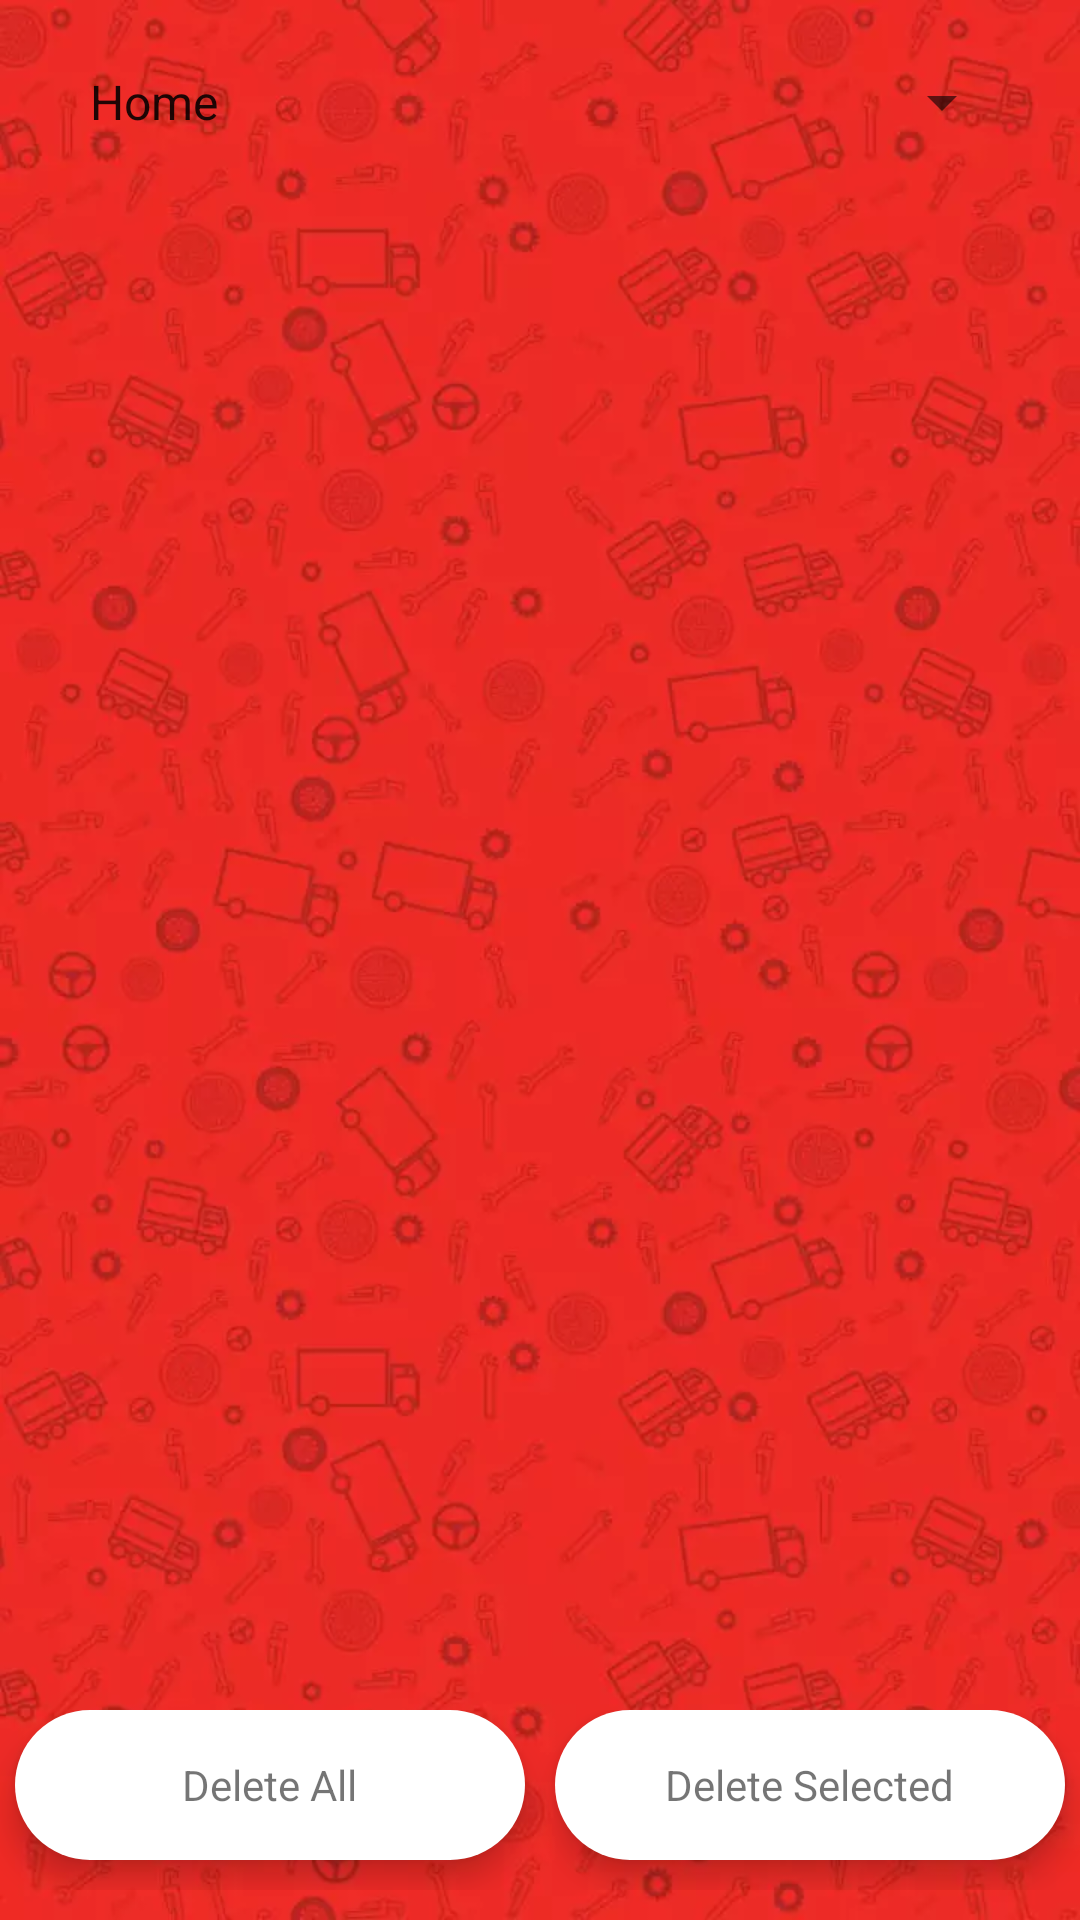

Reconstruct the res/layout file that produces this screen, plus the resources it refers to.
<!-- AndroidManifest.xml: application theme Theme.TransflyLocal -->
<!-- res/layout/activity_showbooking.xml -->
<?xml version="1.0" encoding="utf-8"?>
<layout xmlns:android="http://schemas.android.com/apk/res/android"
    xmlns:tools="http://schemas.android.com/tools"
    xmlns:app="http://schemas.android.com/apk/res-auto">
<RelativeLayout
    android:layout_width="match_parent"
    android:layout_height="match_parent"
    tools:context=".ShowbookingActivity"
    android:background="@drawable/splash_screen_image"
    >

    <Spinner
        android:id="@+id/spinner"
        android:layout_width="match_parent"
        android:layout_height="wrap_content"
        android:layout_margin="22sp"
        android:entries="@android:array/emailAddressTypes"
         />

    <androidx.recyclerview.widget.RecyclerView
        android:layout_width="match_parent"
        android:layout_height="match_parent"
        android:id="@+id/recycler"
        app:layoutManager="androidx.recyclerview.widget.LinearLayoutManager"
        android:layout_marginTop="60dp"
        android:layout_marginBottom="80dp"/>


    <LinearLayout
        android:layout_width="match_parent"
        android:layout_height="wrap_content"
        android:layout_marginBottom="10dp"
        android:weightSum="2"
        android:layout_alignParentBottom="true"
        android:layout_centerHorizontal="true"
        android:orientation="horizontal">
    <RelativeLayout
        android:id="@+id/delete_all"
        android:layout_width="match_parent"
        android:layout_height="50dp"
        android:layout_weight="1"
        android:layout_gravity="center_horizontal"
        android:background="@drawable/design_as_edittext_gradient"
        android:elevation="6dp"
        android:layout_margin="5dp"
        >

        <TextView
            android:layout_width="wrap_content"
            android:layout_height="wrap_content"
            android:layout_centerInParent="true"
            android:text="Delete All"
            android:textColor="@color/red"
            android:textSize="14dp" />

    </RelativeLayout>
        <RelativeLayout
            android:id="@+id/delete_selected"
            android:layout_width="match_parent"
            android:layout_height="50dp"
            android:layout_weight="1"
            android:layout_gravity="center_horizontal"
            android:background="@drawable/design_as_edittext_gradient"
            android:elevation="6dp"
            android:layout_margin="5dp"
            >

            <TextView
                android:layout_width="wrap_content"
                android:layout_height="wrap_content"
                android:layout_centerInParent="true"
                android:text="Delete Selected"
                android:textColor="@color/red"
                android:textSize="14dp" />

        </RelativeLayout>
    </LinearLayout>
    <include
        android:id="@+id/parent_of_loading"
        layout="@layout/loading"/>

</RelativeLayout>
</layout>
<!-- res/layout/loading.xml (included above) -->
<?xml version="1.0" encoding="utf-8"?>
<FrameLayout
    xmlns:android="http://schemas.android.com/apk/res/android"
    android:layout_width="match_parent"
    android:id="@+id/parent_of_loading"
    android:background="#80000000"
    android:backgroundTintMode="src_over"
    android:layout_below="@+id/toolbar"
    android:clickable="true"
    android:focusable="true"
    android:focusableInTouchMode="true"
    android:visibility="gone"
    android:layout_height="match_parent">

    <LinearLayout
        android:layout_width="wrap_content"
        android:layout_height="wrap_content"
        android:layout_gravity="center"
        android:orientation="vertical">

        <ProgressBar
            android:id="@+id/progressBar"
            android:layout_width="60dp"
            android:indeterminate="true"
            android:indeterminateTintMode="src_atop"
            android:indeterminateTint="@android:color/holo_red_dark"
            android:layout_height="60dp"
            android:layout_gravity="center" />

        <TextView
            android:layout_width="wrap_content"
            android:layout_height="wrap_content"
            android:text="Please Wait"
            android:layout_marginTop="12sp"
            android:textSize="13sp"
            android:textStyle="bold"
            android:textColor="@android:color/holo_red_dark"
            />

    </LinearLayout>

</FrameLayout>
<!-- resources referenced by this layout -->
<resources>
  <!-- drawable design_as_edittext_gradient (drawable) -->
  <?xml version="1.0" encoding="utf-8"?>
  <shape xmlns:android="http://schemas.android.com/apk/res/android">
  
      <corners android:radius="30dp"/>
  
      <gradient
          android:startColor="@color/white"
          android:endColor="@color/white"
          android:angle="90"/>
  
  </shape>
  <!-- drawable splash_screen_image: webp bitmap (drawable, 37506 bytes) -->
  <style name="Theme.TransflyLocal" parent="Theme.MaterialComponents.DayNight.NoActionBar">
          
          <item name="colorPrimary">@color/design_default_color_error</item>
          <item name="colorPrimaryVariant">@color/design_default_color_error</item>
          <item name="colorOnPrimary">@color/white</item>
          
          <item name="colorSecondary">@color/teal_200</item>
          <item name="colorSecondaryVariant">@color/design_default_color_error</item>
          <item name="colorOnSecondary">@color/black</item>
          
          <item name="android:statusBarColor" tools:targetApi="l">?attr/colorPrimaryVariant</item>
          
      </style>
  <color name="white">#FFFFFFFF</color>
  <color name="teal_200">#FF03DAC5</color>
  <color name="black">#FF000000</color>
</resources>
